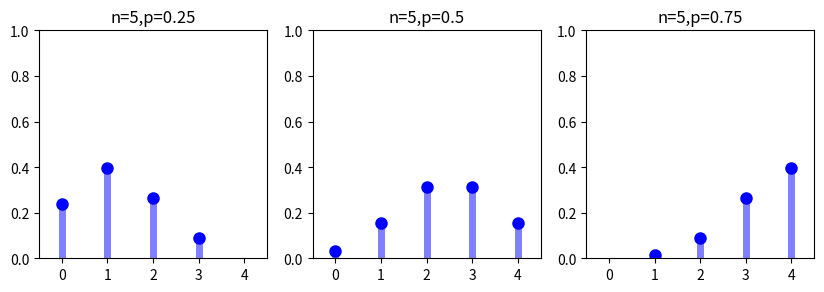

This chart was generated by the following Python code:
#!/usr/bin/env python 
"""
fit a binomial distribution with several parameterizations
"""

import sys,os
import numpy as np
import matplotlib.pyplot as plt
import scipy.stats as scs

## declare variables
font_size = 11
font_name = 'sans-serif'
n = 10000
fig = plt.figure(figsize=(10,6))
splot = 0

## looxp through parameterizations of the beta
for n,p in [(5,0.25),(5,0.5),(5,0.75)]:
    splot += 1
    ax = fig.add_subplot(1,3,splot)
    
    x = np.arange(scs.binom.ppf(0.01,n,p),scs.binom.ppf(0.99,n,p))
    ax.plot(x, scs.binom.pmf(x,n,p), 'bo', ms=8, label='pmf')
    ax.vlines(x, 0, scs.binom.pmf(x,n,p), colors='b', lw=5, alpha=0.5)
    rv = scs.binom(n,p)
    
    ax.set_ylim((0,1.0))
    ax.set_xlim((-0.5,4.5))
    ax.set_title("n=%s,p=%s"%(n,p))
    ax.set_aspect(1./ax.get_data_ratio())

    for t in ax.get_xticklabels():
        t.set_fontsize(font_size-1)
        t.set_fontname(font_name)
    for t in ax.get_yticklabels():
        t.set_fontsize(font_size-1)
        t.set_fontname(font_name)
    
plt.show()
